Labelled photos from "Natural_environment_Based_on_LS-RCNN", an image-classification folder in gitergo/Datasets. The possible labels are: cercospora leaf spot gray leaf spot, common rust, northern leaf blight, healthy.

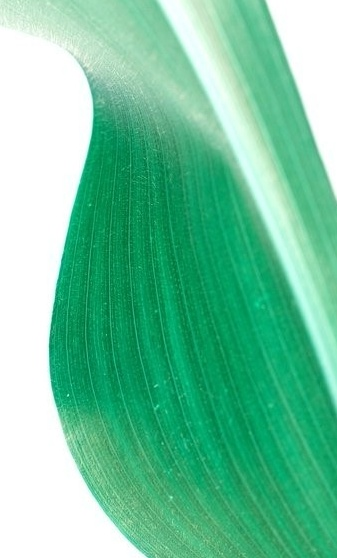
Label: healthy

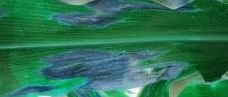
Label: northern leaf blight

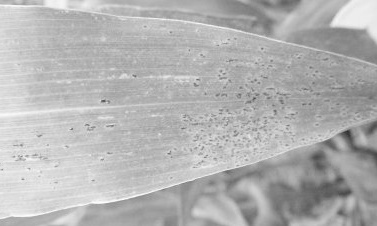
Label: common rust

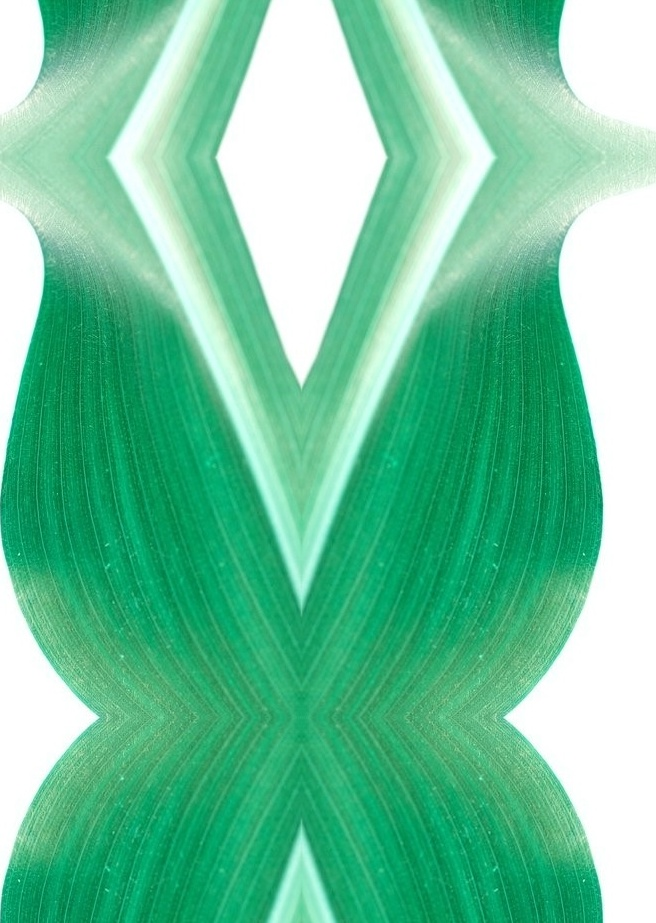
Label: healthy

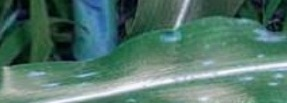
Label: cercospora leaf spot gray leaf spot

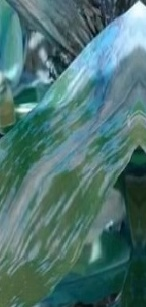
Label: cercospora leaf spot gray leaf spot
